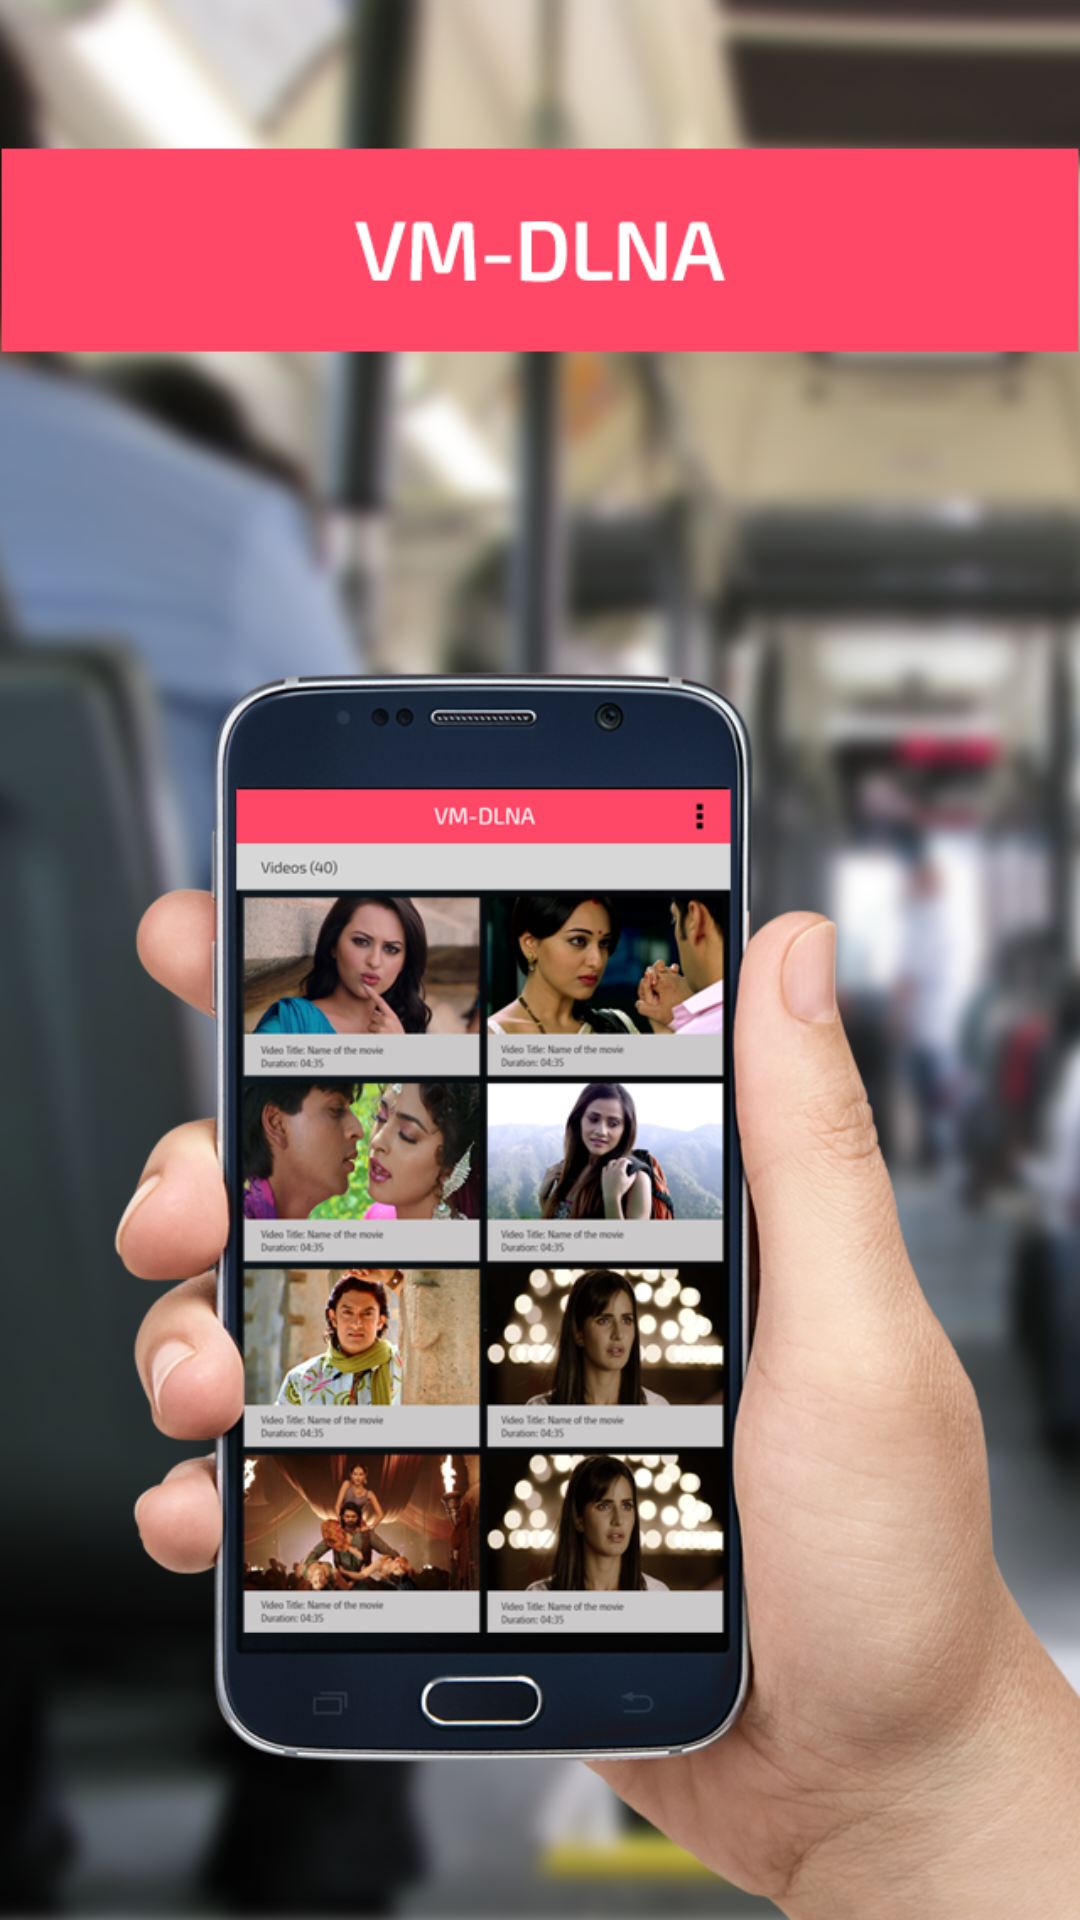

Here is an Android app screen rendered from its layout file. Give the layout XML and the strings, colors and styles it references.
<!-- AndroidManifest.xml: application theme AppTheme -->
<!-- res/layout/activity_splash_screen.xml -->
<LinearLayout xmlns:android="http://schemas.android.com/apk/res/android"
    xmlns:tools="http://schemas.android.com/tools"
    android:layout_width="match_parent"
    android:layout_height="match_parent"
    android:background="@mipmap/splash_screen_new"
    android:gravity="center"
    android:orientation="vertical"
    tools:context="com.vmokshagroup.dlnaplayer.activity.SplashScreen">

</LinearLayout>
<!-- resources referenced by this layout -->
<resources>
  <!-- mipmap splash_screen_new: png bitmap (mipmap-hdpi, 655569 bytes) -->
  <style name="AppTheme" parent="Theme.AppCompat.Light.DarkActionBar">
          
          <item name="windowActionBar">false</item>
          <item name="windowNoTitle">true</item>
      </style>
</resources>
